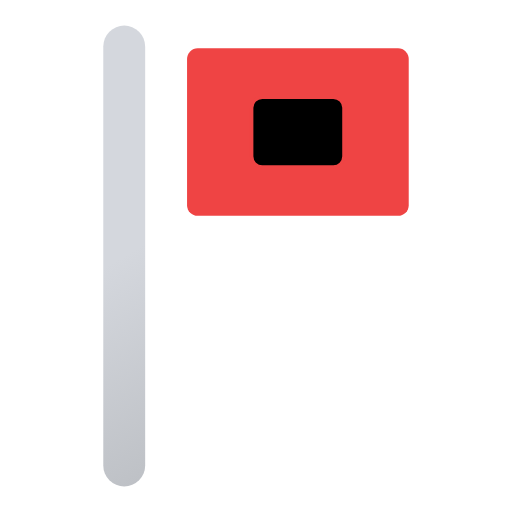
t = 0.00 s
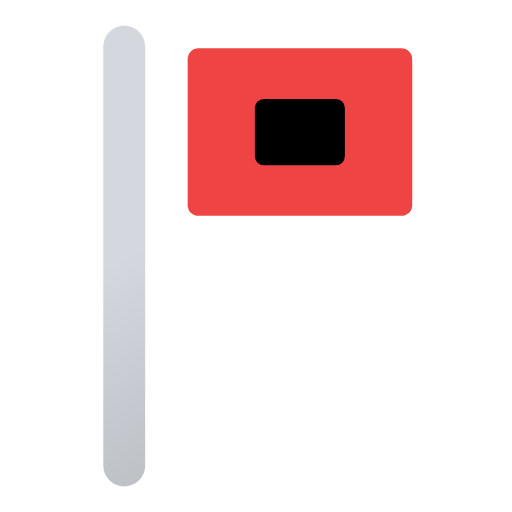
t = 0.75 s
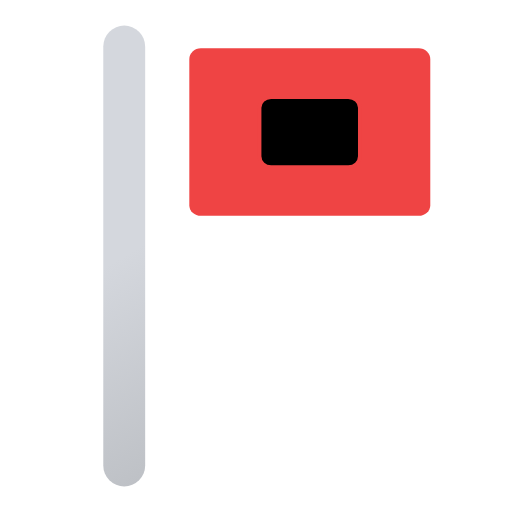
t = 2.25 s
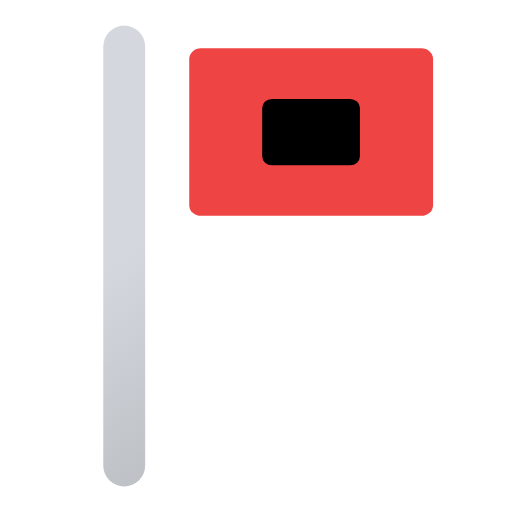
t = 3.00 s
t = 3.75 s: frame unchanged from t = 2.25 s, image omitted
t = 5.25 s: frame unchanged from t = 0.75 s, image omitted

The animated SVG that drew these frames (rendered in a browser with its animation timeline set to each time). Animation: 2 SMIL elements (animateTransform=2); one cycle of 6.00 s, repeats indefinitely.

<svg xmlns="http://www.w3.org/2000/svg" viewBox="103.333 109.333 293.333 293.333"><defs><linearGradient id="a" x1="116.5" x2="232.5" y1="155.6" y2="356.4" gradientUnits="userSpaceOnUse"><stop offset="0" stop-color="#d4d7dd"/><stop offset=".5" stop-color="#d4d7dd"/><stop offset="1" stop-color="#bec1c6"/></linearGradient></defs><path fill="none" stroke="url(#a)" stroke-linecap="round" stroke-linejoin="round" stroke-width="24" d="M174.5 376V136"/><g><rect width="127" height="96" x="210.5" y="137" fill="#ef4444" rx="6.1"/><rect width="52.9" height="40" x="247.5" y="165" stroke="#ef4444" stroke-miterlimit="10" stroke-width="2" rx="6.1"/><animateTransform additive="sum" attributeName="transform" calcMode="spline" dur="6s" keySplines=".42, 0, .58, 1; .42, 0, .58, 1" repeatCount="indefinite" type="scale" values="1 1; 1.1 1; 1 1"/><animateTransform additive="sum" attributeName="transform" calcMode="spline" dur="6s" keySplines=".42, 0, .58, 1; .42, 0, .58, 1" repeatCount="indefinite" type="translate" values="0 0; -18 0; 0 0"/></g></svg>
